Photos from the image-classification dataset "dataset" in the GitHub repository code-world-ad/OpticIntel-OCT-Disease-Detection-System. Its 6 classes are: AMD, DME, ERM, RAO, RVO, VID.

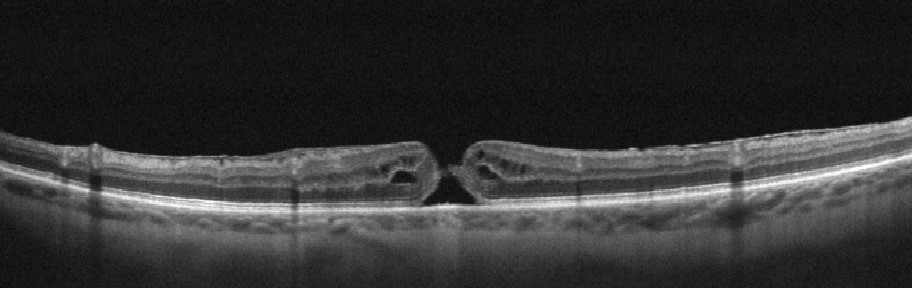
Label: VID

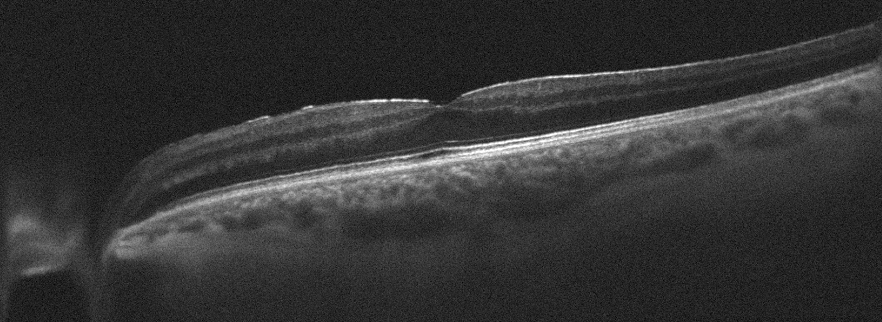
Label: ERM

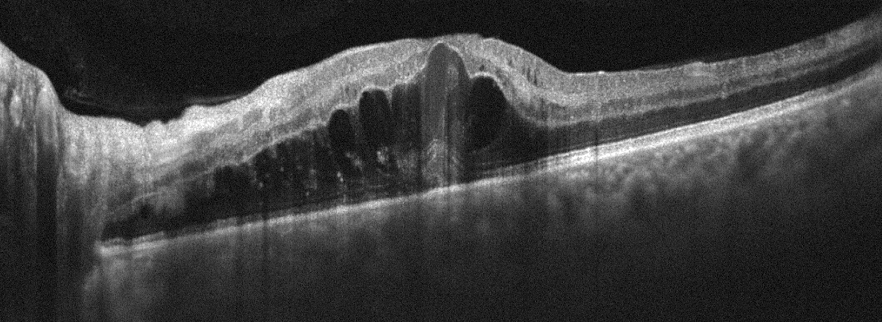
Label: RVO

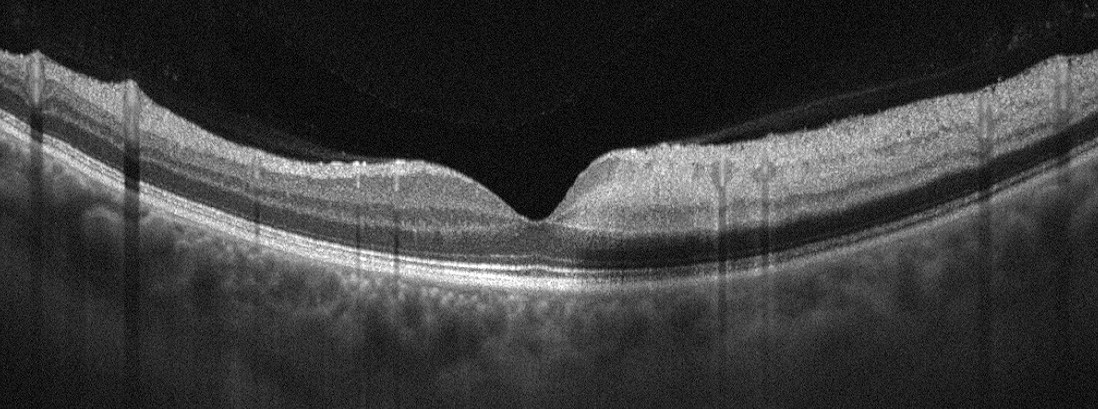
Label: RAO

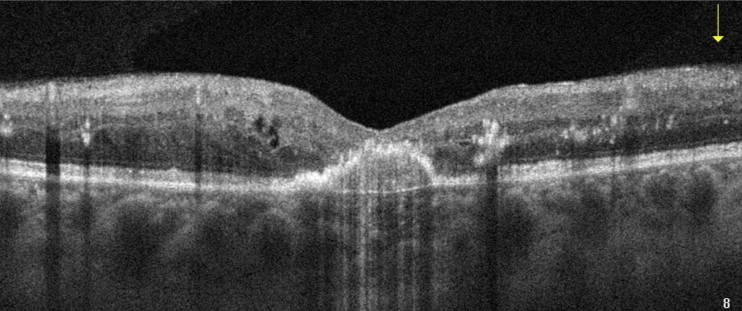
Label: DME

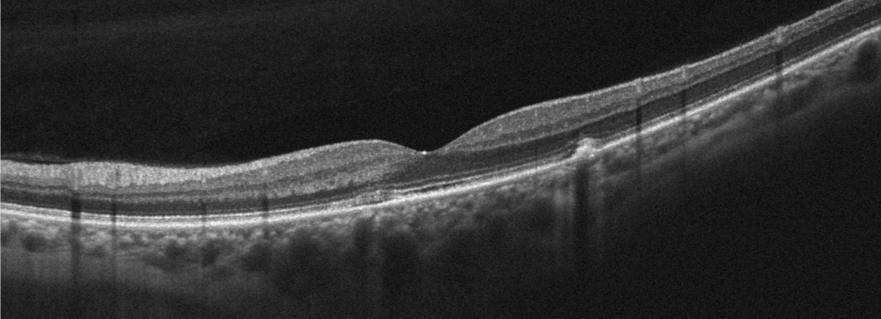
Label: AMD
